Dataset: images (GitHub, sunyongke/woodRecognition). Classes: Cassia siamea, Cinnamomum camphora, Dalbergia bariensis, Dalbergia cochinchinensis, Dalbergia fusca, Dalbergia latifolia, Dalbergia odorifera, Dalbergia oliveri, Diospyros ebenum, Excentrodendron hsienmu, Intsia spp, Mesua ferrea, Pterocarpus erinaceus, Pterocarpus indicus, Pterocarpus macrocarpus, Pterocarpus santalinus, Taiwania flousiana, Tectona grandis, Terminalia myriocarpa, Terminalia tomentosa, Xylia dolabriformis.

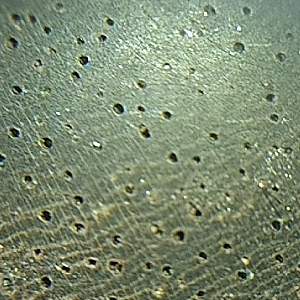
Label: Dalbergia latifolia

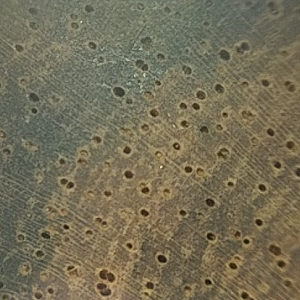
Label: Dalbergia odorifera

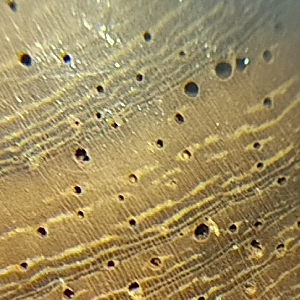
Label: Pterocarpus indicus

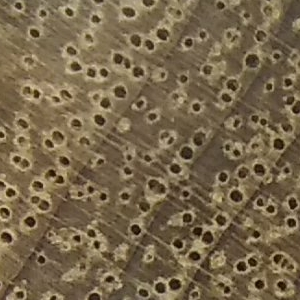
Label: Cinnamomum camphora

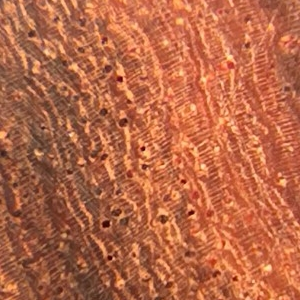
Label: Pterocarpus santalinus

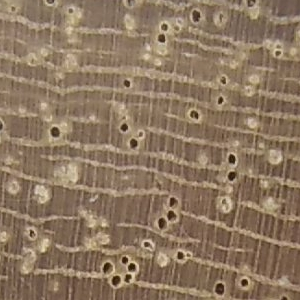
Label: Mesua ferrea
